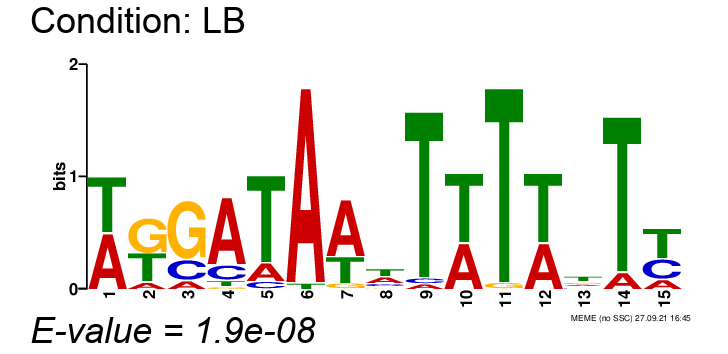

The table this chart was drawn from, first rows:
, position-1, position-2, position-3, position-4, position-5, position-6, position-7, position-8, position-9, position-10, position-11, position-12, position-13, position-14, position-15
A, 0.5, 0.1, 0.1, 0.7333, 0.1667, 0.9667, 0.6333, 0.3333, 0.03333, 0.4, 0.0, 0.4, 0.2, 0.1, 0.1667
C, 0.0, 0.0, 0.2333, 0.1667, 0.06667, 0.0, 0.0, 0.1667, 0.03333, 0.0, 0.0, 0.0, 0.1667, 0.0, 0.3333
G, 0.0, 0.5, 0.6667, 0.03333, 0.0, 0.0, 0.06667, 0.1, 0.0, 0.0, 0.03333, 0.0, 0.2, 0.0, 0.0
T, 0.5, 0.4, 0.0, 0.06667, 0.7667, 0.03333, 0.3, 0.4, 0.9333, 0.6, 0.9667, 0.6, 0.4333, 0.9, 0.5
